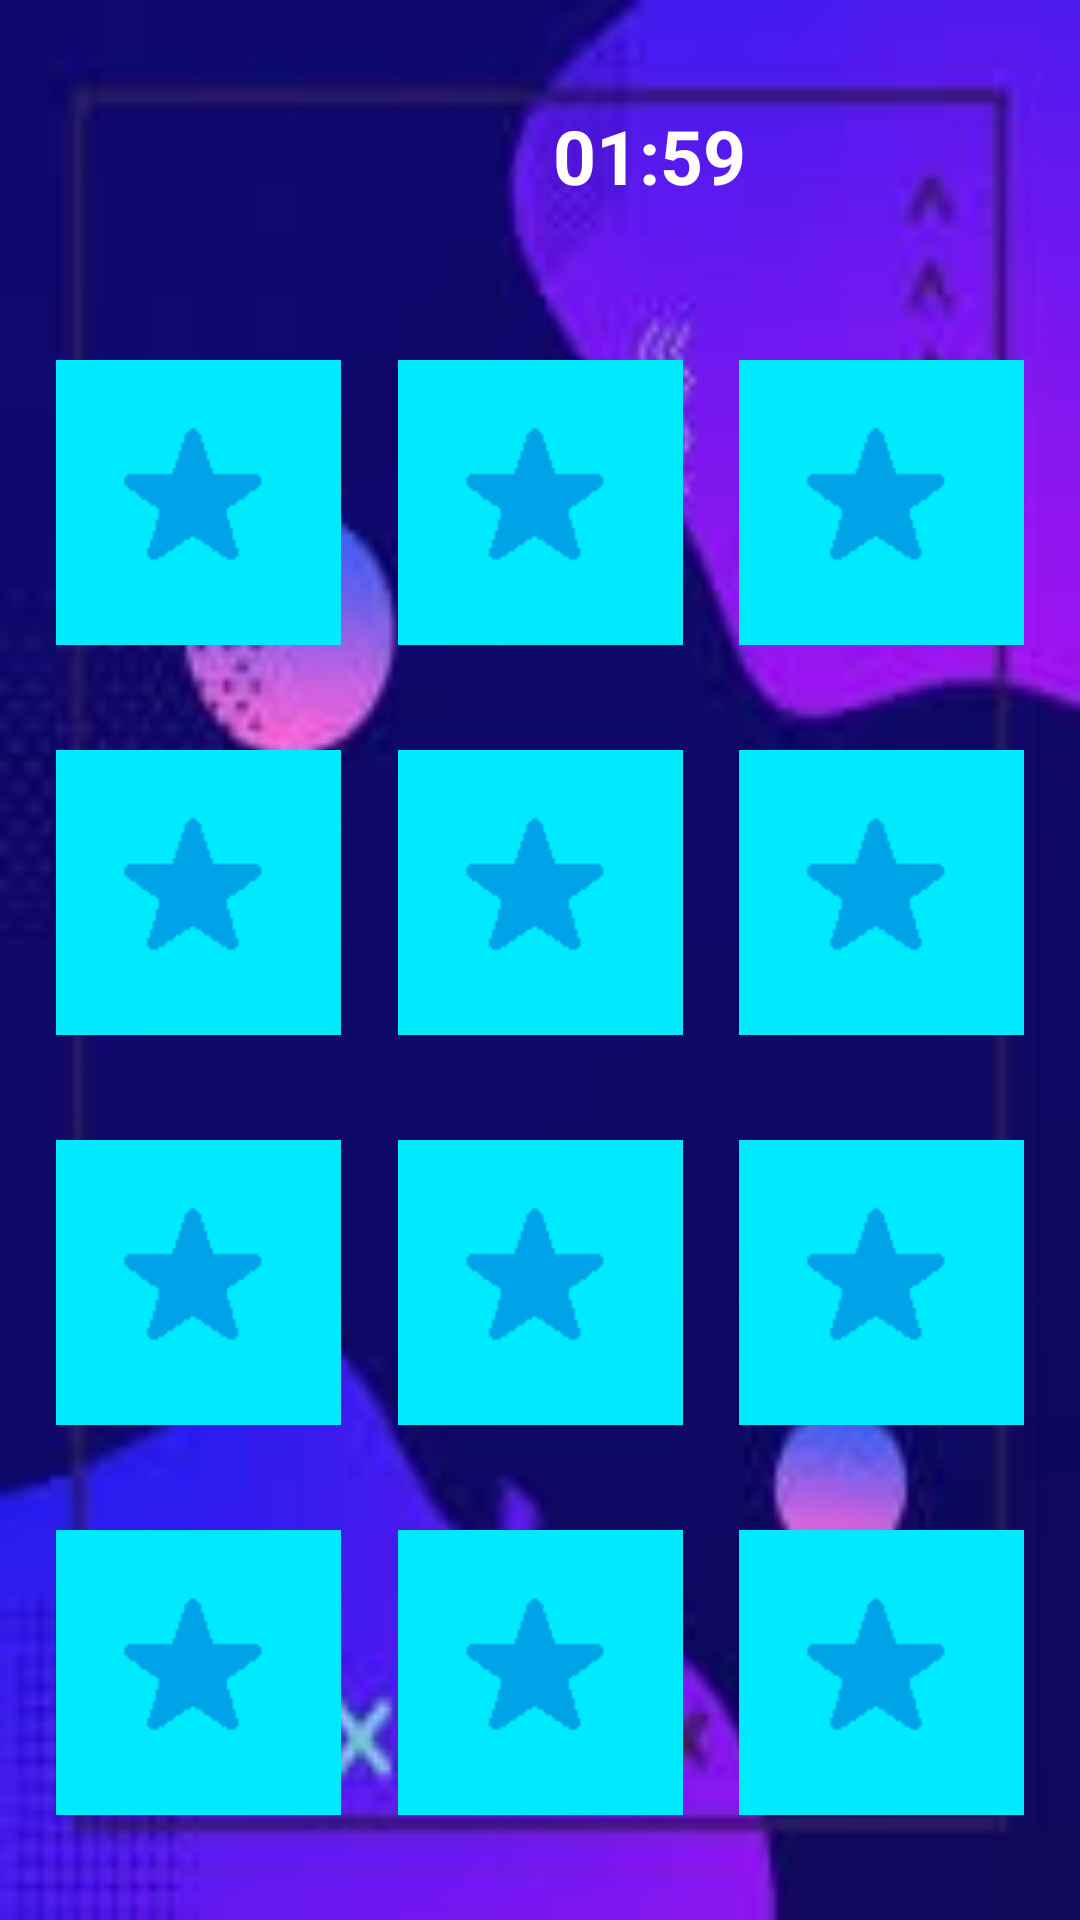

Write the Android layout XML for this screen, with the resource values it uses.
<!-- AndroidManifest.xml: application theme Theme.MemoryGame2023 -->
<!-- res/layout/activity_game_activty.xml -->
<?xml version="1.0" encoding="utf-8"?>
<LinearLayout
    xmlns:android="http://schemas.android.com/apk/res/android"
    xmlns:app="http://schemas.android.com/apk/res-auto"
    xmlns:tools="http://schemas.android.com/tools"
    android:layout_width="match_parent"
    android:layout_height="match_parent"
    android:orientation="vertical"
    android:id="@+id/background_game"
    android:background="@drawable/register_fon"
    tools:context=".GameActivty">

    <androidx.constraintlayout.widget.ConstraintLayout
        android:layout_width="match_parent"
        android:layout_height="match_parent">

        <ImageView
            android:id="@+id/time"
            android:src="@drawable/icons8_time_100px"
            app:layout_constraintBottom_toTopOf="@id/img_1"
            app:layout_constraintRight_toRightOf="@id/img_1"
            app:layout_constraintLeft_toLeftOf="@id/img_1"
            app:layout_constraintTop_toTopOf="parent"
            android:layout_width="50dp"
            android:layout_height="50dp"/>

        <TextView
            android:id="@+id/time_text"
            android:textColor="@color/white"
            android:textSize="25sp"
            android:text="01:59"
            android:textStyle="bold"
            android:textAlignment="center"
            app:layout_constraintTop_toTopOf="parent"
            app:layout_constraintRight_toRightOf="@id/img_3"
            app:layout_constraintLeft_toRightOf="@id/time"
            app:layout_constraintBottom_toTopOf="@id/img_3"
            android:layout_width="0dp"
            android:layout_height="50dp"/>


        <ImageView
            android:id="@+id/img_1"
            android:src="@drawable/gamefon"
            app:layout_constraintLeft_toLeftOf="parent"
            app:layout_constraintTop_toBottomOf="@id/time"
            app:layout_constraintRight_toLeftOf="@id/img_2"
            app:layout_constraintBottom_toTopOf="@id/img_4"
            android:layout_width="95dp"
            android:layout_height="95dp"/>

        <ImageView
            android:id="@+id/img_2"
            android:src="@drawable/gamefon"
            app:layout_constraintLeft_toRightOf="@id/img_1"
            app:layout_constraintTop_toBottomOf="@id/time_text"
            app:layout_constraintRight_toLeftOf="@id/img_3"
            app:layout_constraintBottom_toTopOf="@id/img_5"
            android:layout_width="95dp"
            android:layout_height="95dp"/>

        <ImageView
            android:id="@+id/img_3"
            android:src="@drawable/gamefon"
            app:layout_constraintLeft_toRightOf="@id/img_2"
            app:layout_constraintTop_toBottomOf="@id/time_text"
            app:layout_constraintRight_toRightOf="parent"
            app:layout_constraintBottom_toTopOf="@id/img_6"
            android:layout_width="95dp"
            android:layout_height="95dp"/>

        <ImageView
            android:id="@+id/img_4"
            android:src="@drawable/gamefon"
            app:layout_constraintTop_toBottomOf="@id/img_1"
            app:layout_constraintLeft_toLeftOf="parent"
            app:layout_constraintRight_toLeftOf="@id/img_5"
            app:layout_constraintBottom_toTopOf="@id/img_7"
            android:layout_width="95dp"
            android:layout_height="95dp"/>


        <ImageView
            android:id="@+id/img_5"
            android:src="@drawable/gamefon"
            app:layout_constraintLeft_toRightOf="@id/img_4"
            app:layout_constraintTop_toBottomOf="@id/img_2"
            app:layout_constraintRight_toLeftOf="@id/img_6"
            app:layout_constraintBottom_toTopOf="@id/img_8"
            android:layout_width="95dp"
            android:layout_height="95dp"/>

        <ImageView
            android:id="@+id/img_6"
            android:src="@drawable/gamefon"
            app:layout_constraintRight_toRightOf="parent"
            app:layout_constraintTop_toBottomOf="@id/img_3"
            app:layout_constraintLeft_toRightOf="@id/img_5"
            app:layout_constraintBottom_toTopOf="@id/img_9"
            android:layout_width="95dp"
            android:layout_height="95dp"/>

        <ImageView
            android:id="@+id/img_7"
            android:src="@drawable/gamefon"
            app:layout_constraintTop_toBottomOf="@id/img_4"
            app:layout_constraintLeft_toLeftOf="parent"
            app:layout_constraintRight_toLeftOf="@id/img_8"
            app:layout_constraintBottom_toTopOf="@id/img_10"
            android:layout_width="95dp"
            android:layout_height="95dp"/>

        <ImageView
            android:id="@+id/img_8"
            android:src="@drawable/gamefon"
            app:layout_constraintLeft_toRightOf="@id/img_7"
            app:layout_constraintTop_toBottomOf="@id/img_5"
            app:layout_constraintRight_toLeftOf="@id/img_9"
            app:layout_constraintBottom_toTopOf="@id/img_11"
            android:layout_width="95dp"
            android:layout_height="95dp"/>


        <ImageView
            android:id="@+id/img_9"
            android:src="@drawable/gamefon"
            app:layout_constraintLeft_toRightOf="@id/img_8"
            app:layout_constraintTop_toBottomOf="@id/img_6"
            app:layout_constraintRight_toRightOf="parent"
            app:layout_constraintBottom_toTopOf="@id/img_12"
            android:layout_width="95dp"
            android:layout_height="95dp"/>

        <ImageView
            android:id="@+id/img_10"
            android:src="@drawable/gamefon"
            app:layout_constraintTop_toBottomOf="@id/img_7"
            app:layout_constraintLeft_toLeftOf="parent"
            app:layout_constraintRight_toLeftOf="@id/img_11"
            app:layout_constraintBottom_toBottomOf="parent"
            android:layout_width="95dp"
            android:layout_height="95dp"/>

        <ImageView
            android:id="@+id/img_11"
            android:src="@drawable/gamefon"
            app:layout_constraintRight_toLeftOf="@id/img_12"
            app:layout_constraintTop_toBottomOf="@id/img_8"
            app:layout_constraintLeft_toRightOf="@id/img_10"
            app:layout_constraintBottom_toBottomOf="parent"
            android:layout_width="95dp"
            android:layout_height="95dp"/>


        <ImageView
            android:id="@+id/img_12"
            android:src="@drawable/gamefon"
            app:layout_constraintRight_toRightOf="parent"
            app:layout_constraintLeft_toRightOf="@id/img_11"
            app:layout_constraintTop_toBottomOf="@id/img_9"
            app:layout_constraintBottom_toBottomOf="parent"
            android:layout_width="95dp"
            android:layout_height="95dp"/>



        <Button
            android:id="@+id/restart"
            android:textColor="@color/white"
            android:text="Restart Game"
            android:visibility="gone"
            app:layout_constraintRight_toRightOf="parent"
            app:layout_constraintLeft_toLeftOf="parent"
            app:layout_constraintTop_toTopOf="parent"
            app:layout_constraintBottom_toBottomOf="parent"
            android:layout_width="wrap_content"
            android:layout_height="wrap_content"/>











    </androidx.constraintlayout.widget.ConstraintLayout>

</LinearLayout>
<!-- resources referenced by this layout -->
<resources>
  <!-- drawable gamefon: png bitmap (drawable, 3240 bytes) -->
  <!-- drawable register_fon: png bitmap (drawable, 4781 bytes) -->
  <style name="Theme.MemoryGame2023" parent="Base.Theme.MemoryGame2023" />
  <style name="Base.Theme.MemoryGame2023" parent="Theme.Material3.DayNight.NoActionBar">
          
          
      </style>
  <!-- not gathered from this repository: default colours our renderer supplied (Android Studio template values) -->
  <color name="white">#FFFFFFFF</color>
</resources>
